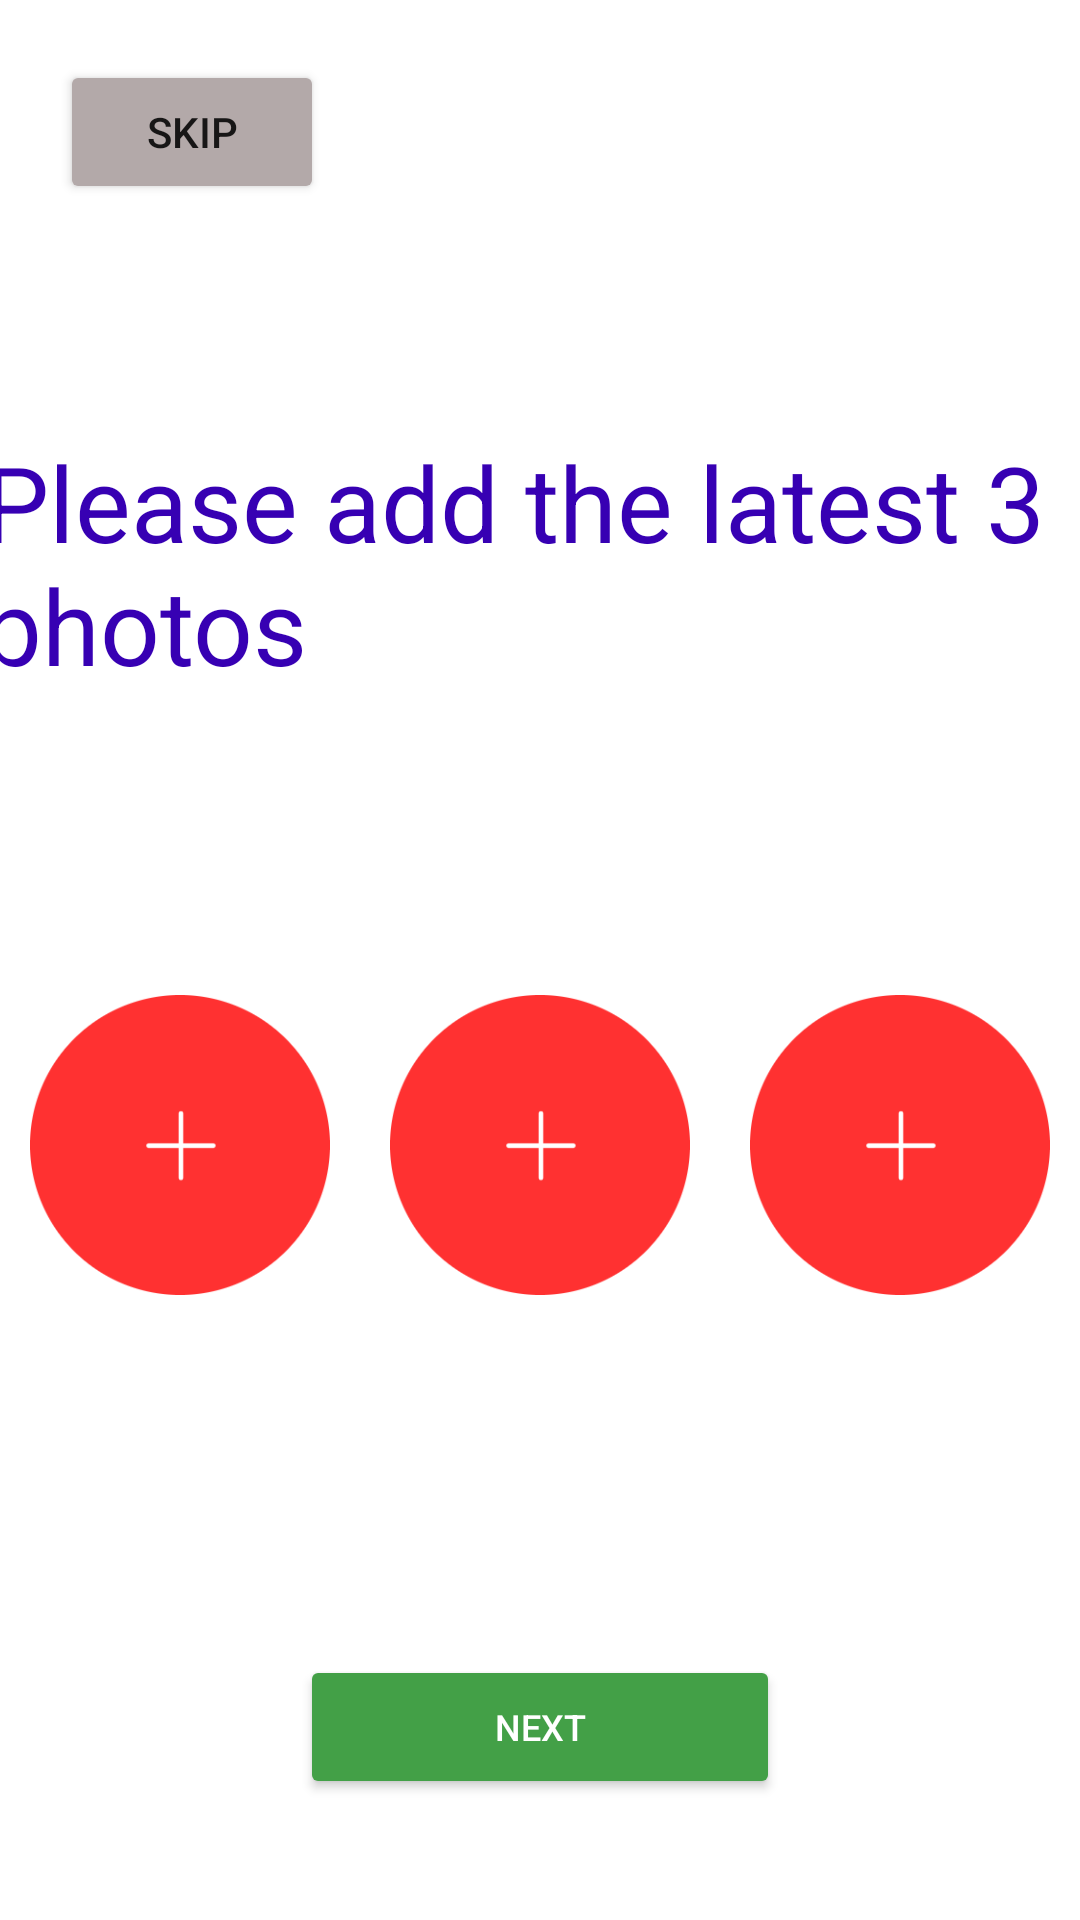

Produce the Android XML layout that renders to this screen, including the resource entries it uses.
<!-- AndroidManifest.xml: activity theme Theme.NoActionBar -->
<!-- res/layout/activity_picture_selection.xml -->
<?xml version="1.0" encoding="utf-8"?>
<androidx.constraintlayout.widget.ConstraintLayout xmlns:android="http://schemas.android.com/apk/res/android"
    xmlns:app="http://schemas.android.com/apk/res-auto"
    xmlns:tools="http://schemas.android.com/tools"
    android:layout_width="match_parent"
    android:layout_height="match_parent"
    tools:context=".PictureSelectionActivity">

    <Button
        android:id="@+id/button2"
        android:layout_width="wrap_content"
        android:layout_height="wrap_content"
        android:layout_marginStart="20dp"
        android:layout_marginTop="20dp"
        android:backgroundTint="#B3A9A9"
        android:text="Skip"
        android:onClick="onClickSkipInPicSelect"
        app:layout_constraintStart_toStartOf="parent"
        app:layout_constraintTop_toTopOf="parent" />

    <ImageView
        android:id="@+id/imageView6"
        android:layout_width="117dp"
        android:layout_height="54dp"
        android:layout_marginTop="40dp"
        app:layout_constraintEnd_toEndOf="parent"
        app:layout_constraintStart_toStartOf="parent"
        app:layout_constraintTop_toTopOf="parent"
        app:srcCompat="@drawable/logo" />

    <TextView
        android:id="@+id/textView4"
        android:layout_width="372dp"
        android:layout_height="wrap_content"
        android:layout_marginStart="20dp"
        android:layout_marginTop="50dp"
        android:layout_marginEnd="20dp"
        android:text="Please add the latest 3 photos"
        android:textColor="@color/purple_700"
        android:textSize="35sp"
        app:layout_constraintEnd_toEndOf="parent"
        app:layout_constraintStart_toStartOf="parent"
        app:layout_constraintTop_toBottomOf="@+id/imageView6" />

    <LinearLayout
        android:id="@+id/linearLayout"
        android:layout_width="match_parent"
        android:layout_height="140dp"
        android:layout_marginTop="80dp"
        android:gravity="center"
        android:orientation="horizontal"
        app:layout_constraintTop_toBottomOf="@+id/textView4"
        tools:layout_editor_absoluteX="16dp">

        <ImageView
            android:id="@+id/picUploadId1"
            android:layout_width="120dp"
            android:layout_height="100dp"
            android:onClick="onClickPicUpload"
            app:layout_constraintEnd_toEndOf="parent"
            app:layout_constraintStart_toStartOf="parent"
            app:layout_constraintTop_toTopOf="parent"
            app:srcCompat="@drawable/pic_upload" />

        <ImageView
            android:id="@+id/picUploadId2"
            android:layout_width="120dp"
            android:layout_height="100dp"
            android:onClick="onClickPicUpload"
            app:layout_constraintEnd_toEndOf="parent"
            app:layout_constraintStart_toStartOf="parent"
            app:layout_constraintTop_toTopOf="parent"
            app:srcCompat="@drawable/pic_upload" />

        <ImageView
            android:id="@+id/picUploadId3"
            android:layout_width="120dp"
            android:layout_height="100dp"
            android:onClick="onClickPicUpload"
            app:layout_constraintEnd_toEndOf="parent"
            app:layout_constraintStart_toStartOf="parent"
            app:layout_constraintTop_toTopOf="parent"
            app:srcCompat="@drawable/pic_upload" />

    </LinearLayout>

    <Button
        android:id="@+id/button"
        android:layout_width="160dp"
        android:layout_height="wrap_content"
        android:layout_gravity="center"
        android:layout_marginTop="100dp"
        android:backgroundTint="#43A047"
        android:onClick="onClickNextInPicSelect"
        android:text="Next"
        android:textColor="#FFFFFF"
        android:textSize="12sp"
        app:layout_constraintEnd_toEndOf="parent"
        app:layout_constraintStart_toStartOf="parent"
        app:layout_constraintTop_toBottomOf="@+id/linearLayout" />

</androidx.constraintlayout.widget.ConstraintLayout>
<!-- resources referenced by this layout -->
<resources>
  <color name="purple_700">#FF3700B3</color>
  <!-- drawable pic_upload: png bitmap (drawable, 8934 bytes) -->
  <style name="Theme.NoActionBar" parent="Theme.MaterialComponents.DayNight.NoActionBar">
          
          <item name="colorPrimary">@color/purple_500</item>
          <item name="colorPrimaryVariant">@color/purple_700</item>
          <item name="colorOnPrimary">@color/white</item>
          <item name="drawerArrowStyle">@style/DrawerArrowStyle</item>
          
          <item name="colorSecondary">@color/teal_200</item>
          <item name="colorSecondaryVariant">@color/teal_700</item>
          <item name="colorOnSecondary">@color/black</item>
          
          <item name="android:statusBarColor" tools:targetApi="l">?attr/colorPrimaryVariant</item>
          <item name="android:textColorHint">@color/white</item>
          
      </style>
  <color name="purple_500">#FF6200EE</color>
  <color name="white">#FFFFFF</color>
  <style name="DrawerArrowStyle" parent="@style/Widget.AppCompat.DrawerArrowToggle">
          <item name="spinBars">true</item>
          <item name="color">@color/white</item>
      </style>
  <color name="teal_200">#FF03DAC5</color>
  <color name="teal_700">#FF018786</color>
  <color name="black">#FF000000</color>
</resources>
